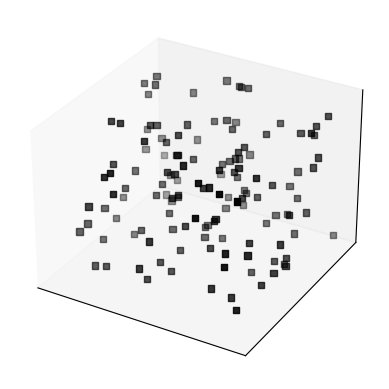

Reproduce this figure in Python.
import numpy as np
import matplotlib.pyplot as plt
import matplotlib.animation as animation
from mpl_toolkits.mplot3d import Axes3D

N = 50

def create_random_grid():
    """
        Creates and returns a randomly initialized grid 
        of the same shape as the terminal window.
    """
    grid = np.random.choice([0,1],(N,N,N),p=[0.999,0.001])
    return grid
    

def count_living_cells(grid,i,j):
    """
        Returns the number of live cells surrounding the current center.\n\n
        
        Inputs: grid (3x3), i (int), j (int)\n
        Returns: count_lives (int)
    """
    # return np.sum(grid)
    total = int((grid[i, (j-1)%N] + grid[i, (j+1)%N] +
                         grid[(i-1)%N, j] + grid[(i+1)%N, j] +
                         grid[(i-1)%N, (j-1)%N] + grid[(i-1)%N, (j+1)%N] +
                         grid[(i+1)%N, (j-1)%N] + grid[(i+1)%N, (j+1)%N]))
    return total



def evolve(grid):
    """
        Returns the evolved version of the grid by following\n
        the rules of the Game of Life.
    """
    new_grid = grid.copy()
    for row in range(N):
        for column in range(N):
            # print(row,column)
            if grid[row][column] == 0:   # Cell is dead
                if count_living_cells(grid,row,column) == 3:   # Neighbouring cells are exactly three
                    # print('Neigboring cells = 3')
                    new_grid[row][column] = 1   # Cell turns alive
            
            elif grid[row][column] == 1:    # Cell is alive
                if count_living_cells(grid,row,column) < 2:    # Cell neigbours are less than two or greater than three die
                    # print('Neigboring cells = less than 2')
                    new_grid[row][column] = 0
                elif count_living_cells(grid,row,column) > 3:
                    # print('Neigboring cells = more than 3')
                    new_grid[row][column] = 0
        
    return new_grid


def update(curr):
    """
        Called multiple times by the FuncAnimation function.\n
        Plots the new grid on the axes.
    """
    if curr==100:
        a.event_source.stop()
    global i, grid
    plt.cla()
    # grid = evolve(grid)
    grid = create_random_grid()
    x, y, z = grid.nonzero()
    plt.gca().scatter(x,y,z, zdir='z', c='black', marker='s')
    plt.gca().grid(False)
    plt.gca().set_xticks([])
    plt.gca().set_yticks([])
    plt.gca().set_zticks([])
    
    # plt.gca().set_title(f'Iteration No. {i+1}\nNumber of living cells: {np.sum(grid)}')
    plt.show()
    i += 1


######## TEST CODE ########
if __name__=='__main__':
    i = 0

    grid = create_random_grid()
    x, y, z = grid.nonzero()
    # print(grid)

    fig = plt.figure()
    ax = fig.add_subplot(111, projection='3d')
    ax.scatter(x,y,z, zdir='z', c='black', marker='s')
    plt.gca().grid(False)
    plt.gca().set_xticks([])
    plt.gca().set_yticks([])
    plt.gca().set_zticks([])
    # plt.gca().set_title(f'Number of living cells: {np.sum(evolve(grid))}')


    a = animation.FuncAnimation(
        fig,
        update,
        frames=100,
        interval=240,
        repeat = False
    )
    plt.show()
    
###########################
